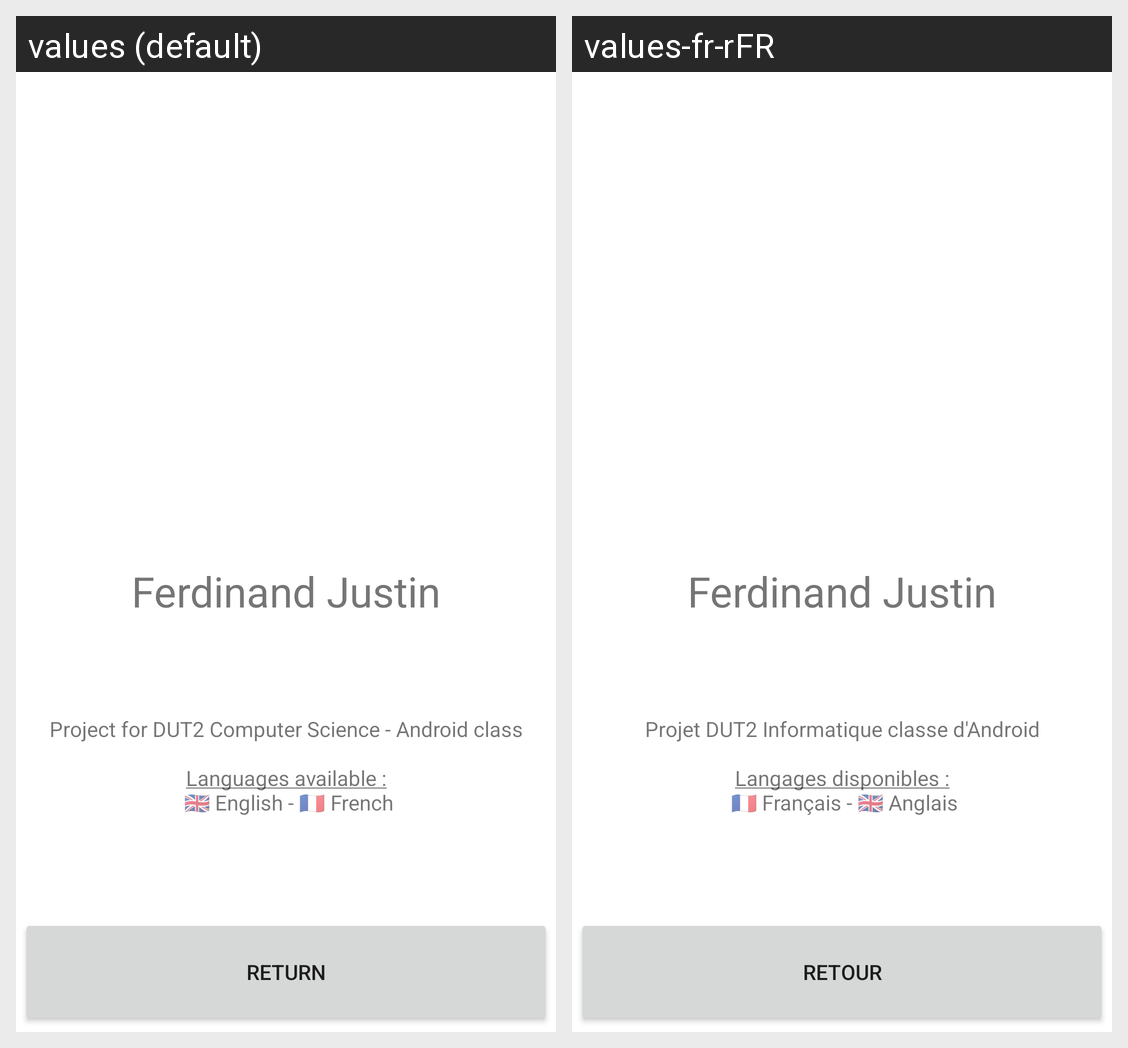

The same Android screen rendered under two of its app's locales, left to right. List the strings drawn on it with the default value and each locale's translation.
Android screen res/layout/activity_aboutus.xml rendered under 2 locales, left to right: values (default), values-fr-rFR. Device: Nexus 5 (rendered at 1080×1920; each locale shown at half size, 540×960, under a caption strip naming it); theme Theme.MathGame.
Strings drawn on this screen, with the default value and each locale's value (text and hints the layout hard-codes, and strings that could not be matched under every locale, appear in the picture but are not listed):

InformationsDev
  values: Project for DUT2 Computer Science - Android class
      
      Languages available :
       🇬🇧 English - 🇫🇷 French
  values-fr-rFR: Projet DUT2 Informatique classe d'Android
      
      Langages disponibles :
       🇫🇷 Français - 🇬🇧 Anglais

btnReturn
  values: Return
  values-fr-rFR: Retour
